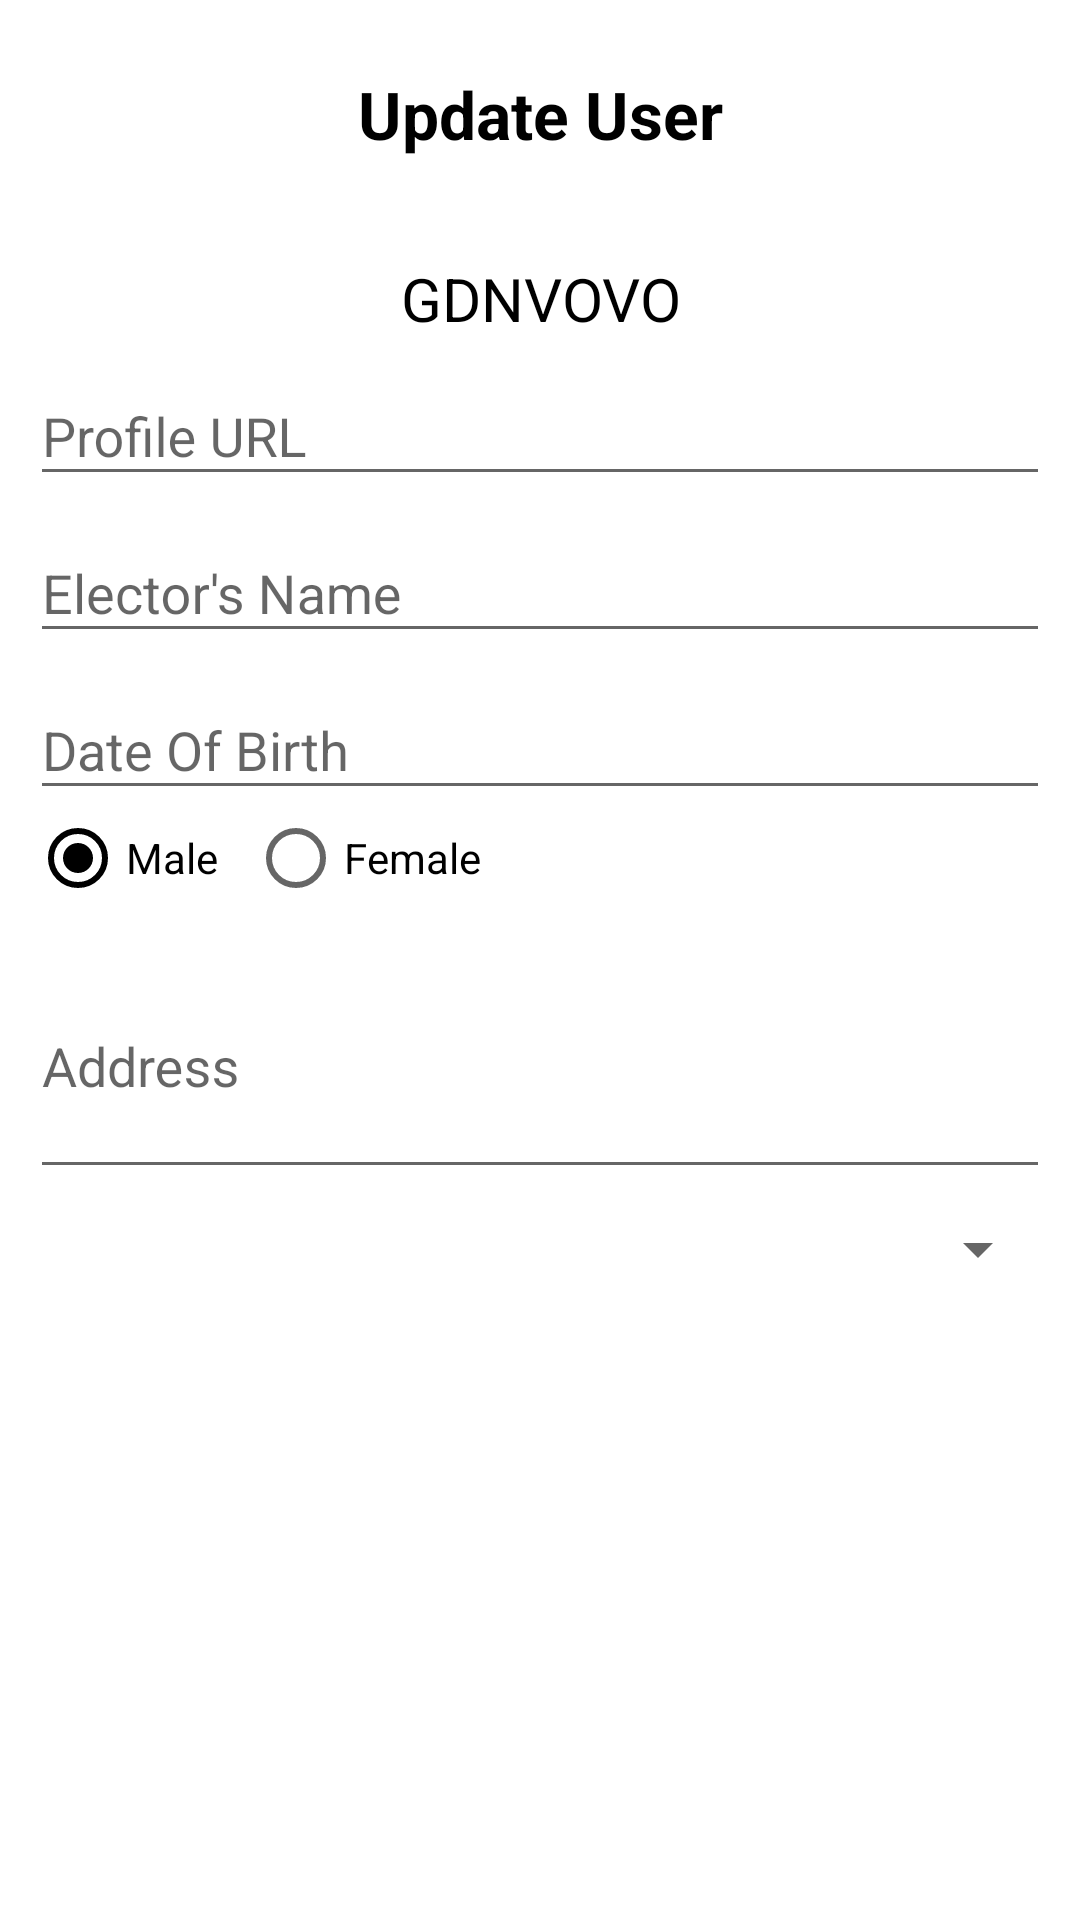

Produce the Android XML layout that renders to this screen, including the resource entries it uses.
<!-- AndroidManifest.xml: application theme AppTheme -->
<!-- res/layout/user_dialog.xml -->
<?xml version="1.0" encoding="utf-8"?>

<LinearLayout xmlns:android="http://schemas.android.com/apk/res/android"
    android:layout_width="match_parent"
    android:layout_height="match_parent"
    android:orientation="vertical"
    android:padding="10dp">

    <LinearLayout
        android:layout_width="match_parent"
        android:layout_height="?attr/actionBarSize">

        <ImageView
            android:id="@+id/btn_close"
            android:layout_width="?attr/actionBarSize"
            android:layout_height="?attr/actionBarSize"
            android:padding="10dp"
            android:src="@drawable/ic_close" />

        <TextView
            android:layout_width="0dp"
            android:layout_height="match_parent"
            android:layout_weight="1"
            android:gravity="center"
            android:text="Update User"
            android:textStyle="bold"
            android:textColor="@color/black"
            android:textSize="22sp" />

        <ImageView
            android:id="@+id/btn_save"
            android:layout_width="?attr/actionBarSize"
            android:layout_height="?attr/actionBarSize"
            android:padding="10dp"
            android:src="@drawable/ic_check" />

    </LinearLayout>


    <TextView
        android:id="@+id/voter_id"
        android:layout_width="match_parent"
        android:layout_height="wrap_content"
        android:layout_marginTop="20dp"
        android:gravity="center"
        android:text="GDNVOVO"
        android:textColor="@color/black"
        android:textSize="20sp" />

    <com.google.android.material.textfield.TextInputLayout
        android:layout_width="match_parent"
        android:layout_height="wrap_content">

        <com.google.android.material.textfield.TextInputEditText
            android:id="@+id/profile_pic"
            android:layout_width="match_parent"
            android:layout_height="wrap_content"
            android:hint="Profile URL" />

    </com.google.android.material.textfield.TextInputLayout>

    <com.google.android.material.textfield.TextInputLayout
        android:layout_width="match_parent"
        android:layout_height="wrap_content">

        <com.google.android.material.textfield.TextInputEditText
            android:id="@+id/elector_name"
            android:layout_width="match_parent"
            android:layout_height="wrap_content"
            android:hint="Elector's Name" />

    </com.google.android.material.textfield.TextInputLayout>

    <com.google.android.material.textfield.TextInputLayout
        android:layout_width="match_parent"
        android:layout_height="wrap_content">

        <com.google.android.material.textfield.TextInputEditText
            android:id="@+id/dob"
            android:layout_width="match_parent"
            android:layout_height="wrap_content"
            android:hint="Date Of Birth" />

    </com.google.android.material.textfield.TextInputLayout>

    <RadioGroup
        android:layout_width="match_parent"
        android:layout_height="wrap_content"
        android:orientation="horizontal">

        <RadioButton
            android:id="@+id/radio_male"
            android:layout_width="wrap_content"
            android:layout_height="wrap_content"
            android:checked="true"
            android:text="Male" />


        <RadioButton
            android:id="@+id/radio_female"
            android:layout_width="wrap_content"
            android:layout_height="wrap_content"
            android:layout_marginStart="10dp"
            android:text="Female" />

    </RadioGroup>


    <com.google.android.material.textfield.TextInputLayout
        android:layout_width="match_parent"
        android:layout_height="wrap_content">

        <com.google.android.material.textfield.TextInputEditText
            android:id="@+id/address"
            android:layout_width="match_parent"
            android:layout_height="wrap_content"
            android:lines="3"
            android:hint="Address" />

    </com.google.android.material.textfield.TextInputLayout>

    <Spinner
        android:id="@+id/state_spinner"
        android:layout_width="match_parent"
        android:layout_height="40dp"/>


</LinearLayout>
<!-- resources referenced by this layout -->
<resources>
  <style name="AppTheme" parent="Theme.AppCompat.Light.DarkActionBar">
          
          <item name="colorPrimary">@color/colorPrimary</item>
          <item name="colorPrimaryDark">@color/colorPrimaryDark</item>
          <item name="colorAccent">@color/black</item>
          <item name="android:windowBackground">@color/white</item>
      </style>
  <!-- not gathered from this repository: default colours our renderer supplied (Android Studio template values) -->
  <color name="black">#FF000000</color>
  <color name="white">#FFFFFFFF</color>
  <color name="colorPrimary">#FF6200EE</color>
  <color name="colorPrimaryDark">#FF3700B3</color>
</resources>
